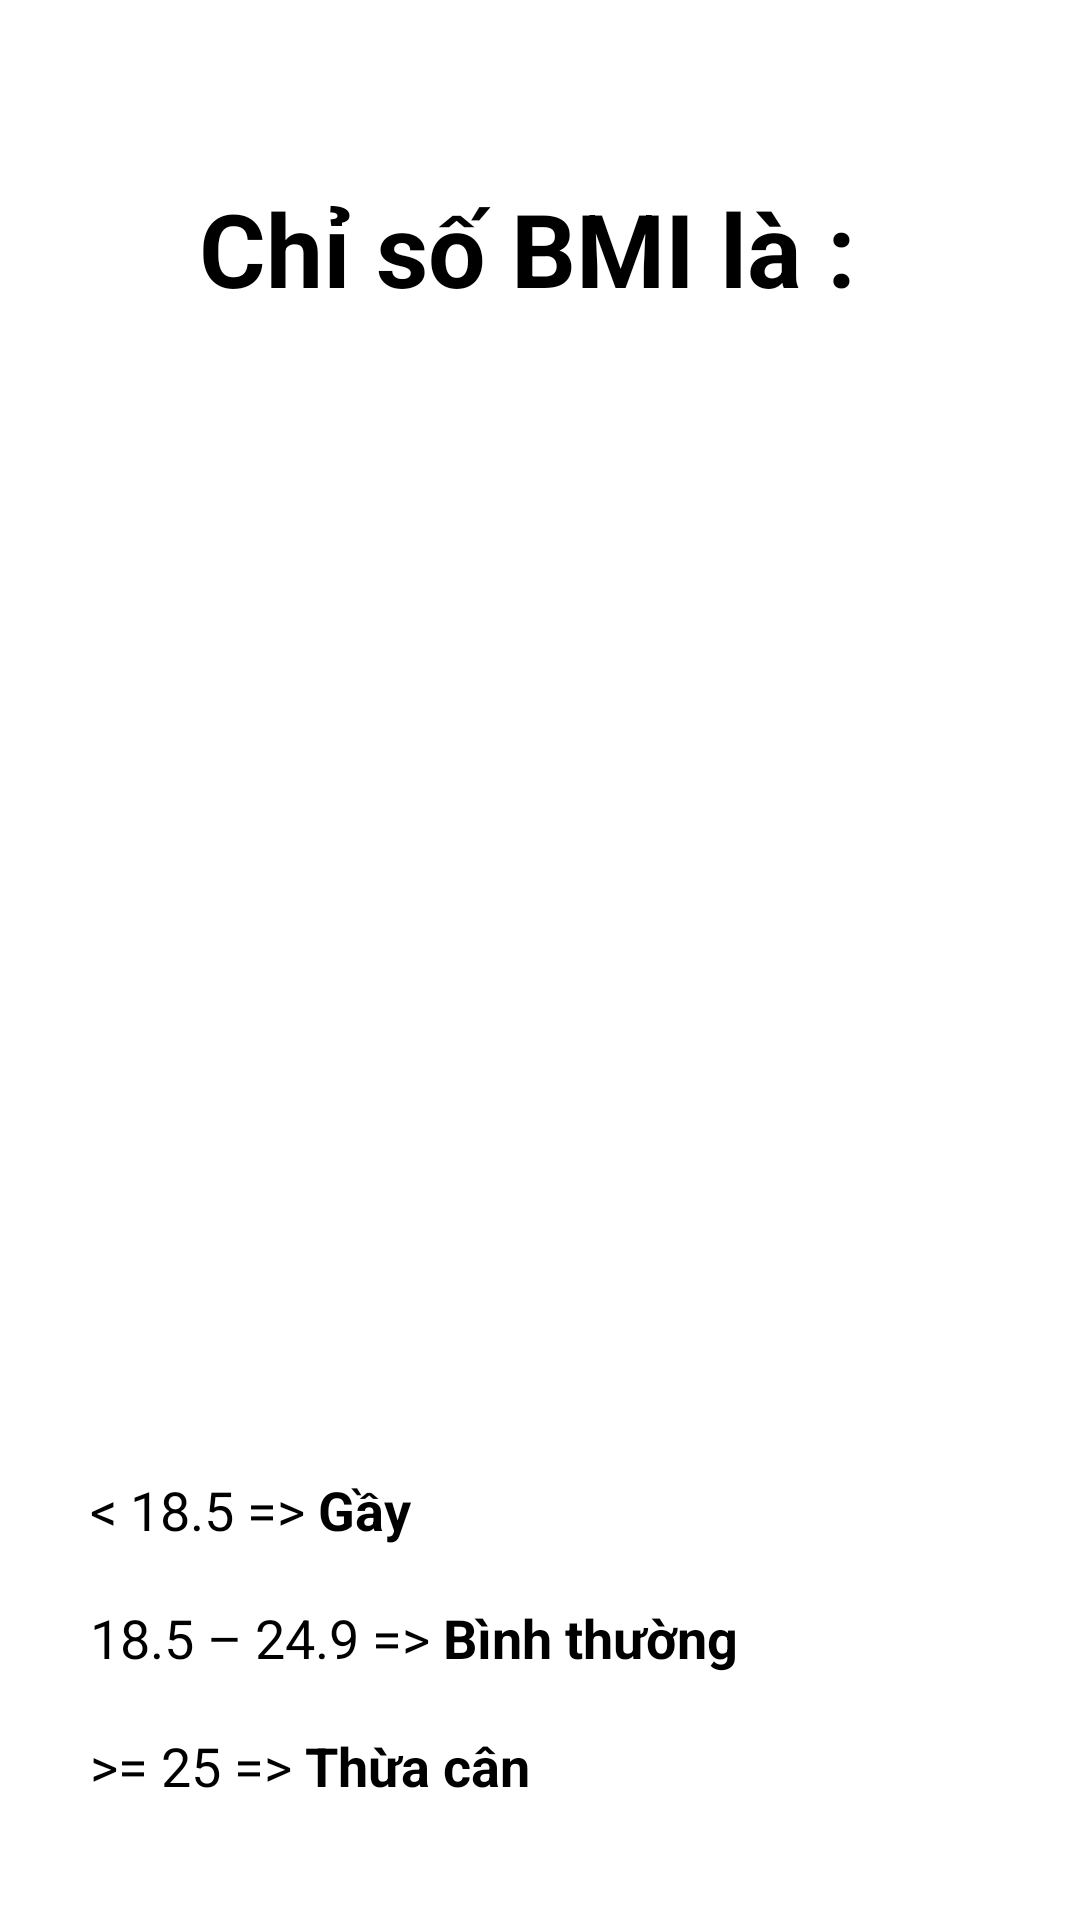

The Android layout XML behind this screen, and the referenced resources:
<!-- AndroidManifest.xml: application theme Theme.TinhBMI -->
<!-- res/layout/activity_man_hinh2.xml -->
<?xml version="1.0" encoding="utf-8"?>
<androidx.constraintlayout.widget.ConstraintLayout xmlns:android="http://schemas.android.com/apk/res/android"
    xmlns:app="http://schemas.android.com/apk/res-auto"
    xmlns:tools="http://schemas.android.com/tools"
    android:layout_width="match_parent"
    android:layout_height="match_parent"
    tools:context=".ManHinh2"
    android:background="@color/white">

    <LinearLayout
        android:layout_width="285dp"
        android:layout_height="128dp"
        android:layout_marginStart="30dp"
        android:layout_marginBottom="30dp"
        android:orientation="vertical"
        app:layout_constraintBottom_toBottomOf="parent"
        app:layout_constraintStart_toStartOf="parent">

        <TextView
            android:id="@+id/textView4"
            android:layout_width="match_parent"
            android:layout_height="wrap_content"
            android:layout_weight="1"
            android:gravity="center_vertical"
            android:text="@string/note1"
            android:textColor="@color/black"
            android:textSize="18dp" />

        <TextView
            android:id="@+id/textView5"
            android:layout_width="match_parent"
            android:layout_height="wrap_content"
            android:layout_weight="1"
            android:gravity="center_vertical"
            android:text="@string/note2"
            android:textColor="@color/black"
            android:textSize="18dp" />

        <TextView
            android:id="@+id/textView6"
            android:layout_width="match_parent"
            android:layout_height="wrap_content"
            android:layout_weight="1"
            android:gravity="center_vertical"
            android:text="@string/note3"
            android:textColor="@color/black"
            android:textSize="18dp" />
    </LinearLayout>

    <androidx.appcompat.widget.AppCompatButton
        android:id="@+id/button2"
        android:layout_width="233dp"
        android:layout_height="61dp"
        android:layout_marginTop="56dp"
        android:background="@drawable/button_format"
        android:text="Trờ về"
        android:textSize="25dp"
        android:textColor="@color/white"
        android:textStyle="bold"
        app:layout_constraintEnd_toEndOf="parent"
        app:layout_constraintStart_toStartOf="parent"
        app:layout_constraintTop_toBottomOf="@+id/textView2" />

    <TextView
        android:id="@+id/textView2"
        android:layout_width="wrap_content"
        android:layout_height="wrap_content"
        android:layout_marginTop="60dp"
        android:text="Chỉ số BMI là : "
        android:textColor="@color/black"
        android:textSize="34sp"
        android:textStyle="bold"
        app:layout_constraintEnd_toEndOf="parent"
        app:layout_constraintStart_toStartOf="parent"
        app:layout_constraintTop_toTopOf="parent" />
</androidx.constraintlayout.widget.ConstraintLayout>
<!-- resources referenced by this layout -->
<resources>
  <string name="note1">&lt; 18.5  =&gt;  <b>Gầy</b></string>
  <string name="note2">18.5 – 24.9  =&gt;  <b>Bình thường</b></string>
  <string name="note3">&gt;= 25  =&gt;  <b>Thừa cân</b></string>
  <style name="Theme.TinhBMI" parent="Theme.MaterialComponents.DayNight.DarkActionBar">
          
          <item name="colorPrimary">@color/purple_500</item>
          <item name="colorPrimaryVariant">@color/purple_700</item>
          <item name="colorOnPrimary">@color/white</item>
          
          <item name="colorSecondary">@color/teal_200</item>
          <item name="colorSecondaryVariant">@color/teal_700</item>
          <item name="colorOnSecondary">@color/black</item>
          
          <item name="android:statusBarColor" tools:targetApi="l">?attr/colorPrimaryVariant</item>
          
      </style>
  <!-- not gathered from this repository: default colours our renderer supplied (Android Studio template values) -->
  <color name="purple_500">#FF6200EE</color>
  <color name="purple_700">#FF3700B3</color>
  <color name="teal_200">#FF03DAC5</color>
  <color name="teal_700">#FF018786</color>
  <color name="black">#FF000000</color>
  <color name="white">#FFFFFFFF</color>
</resources>
